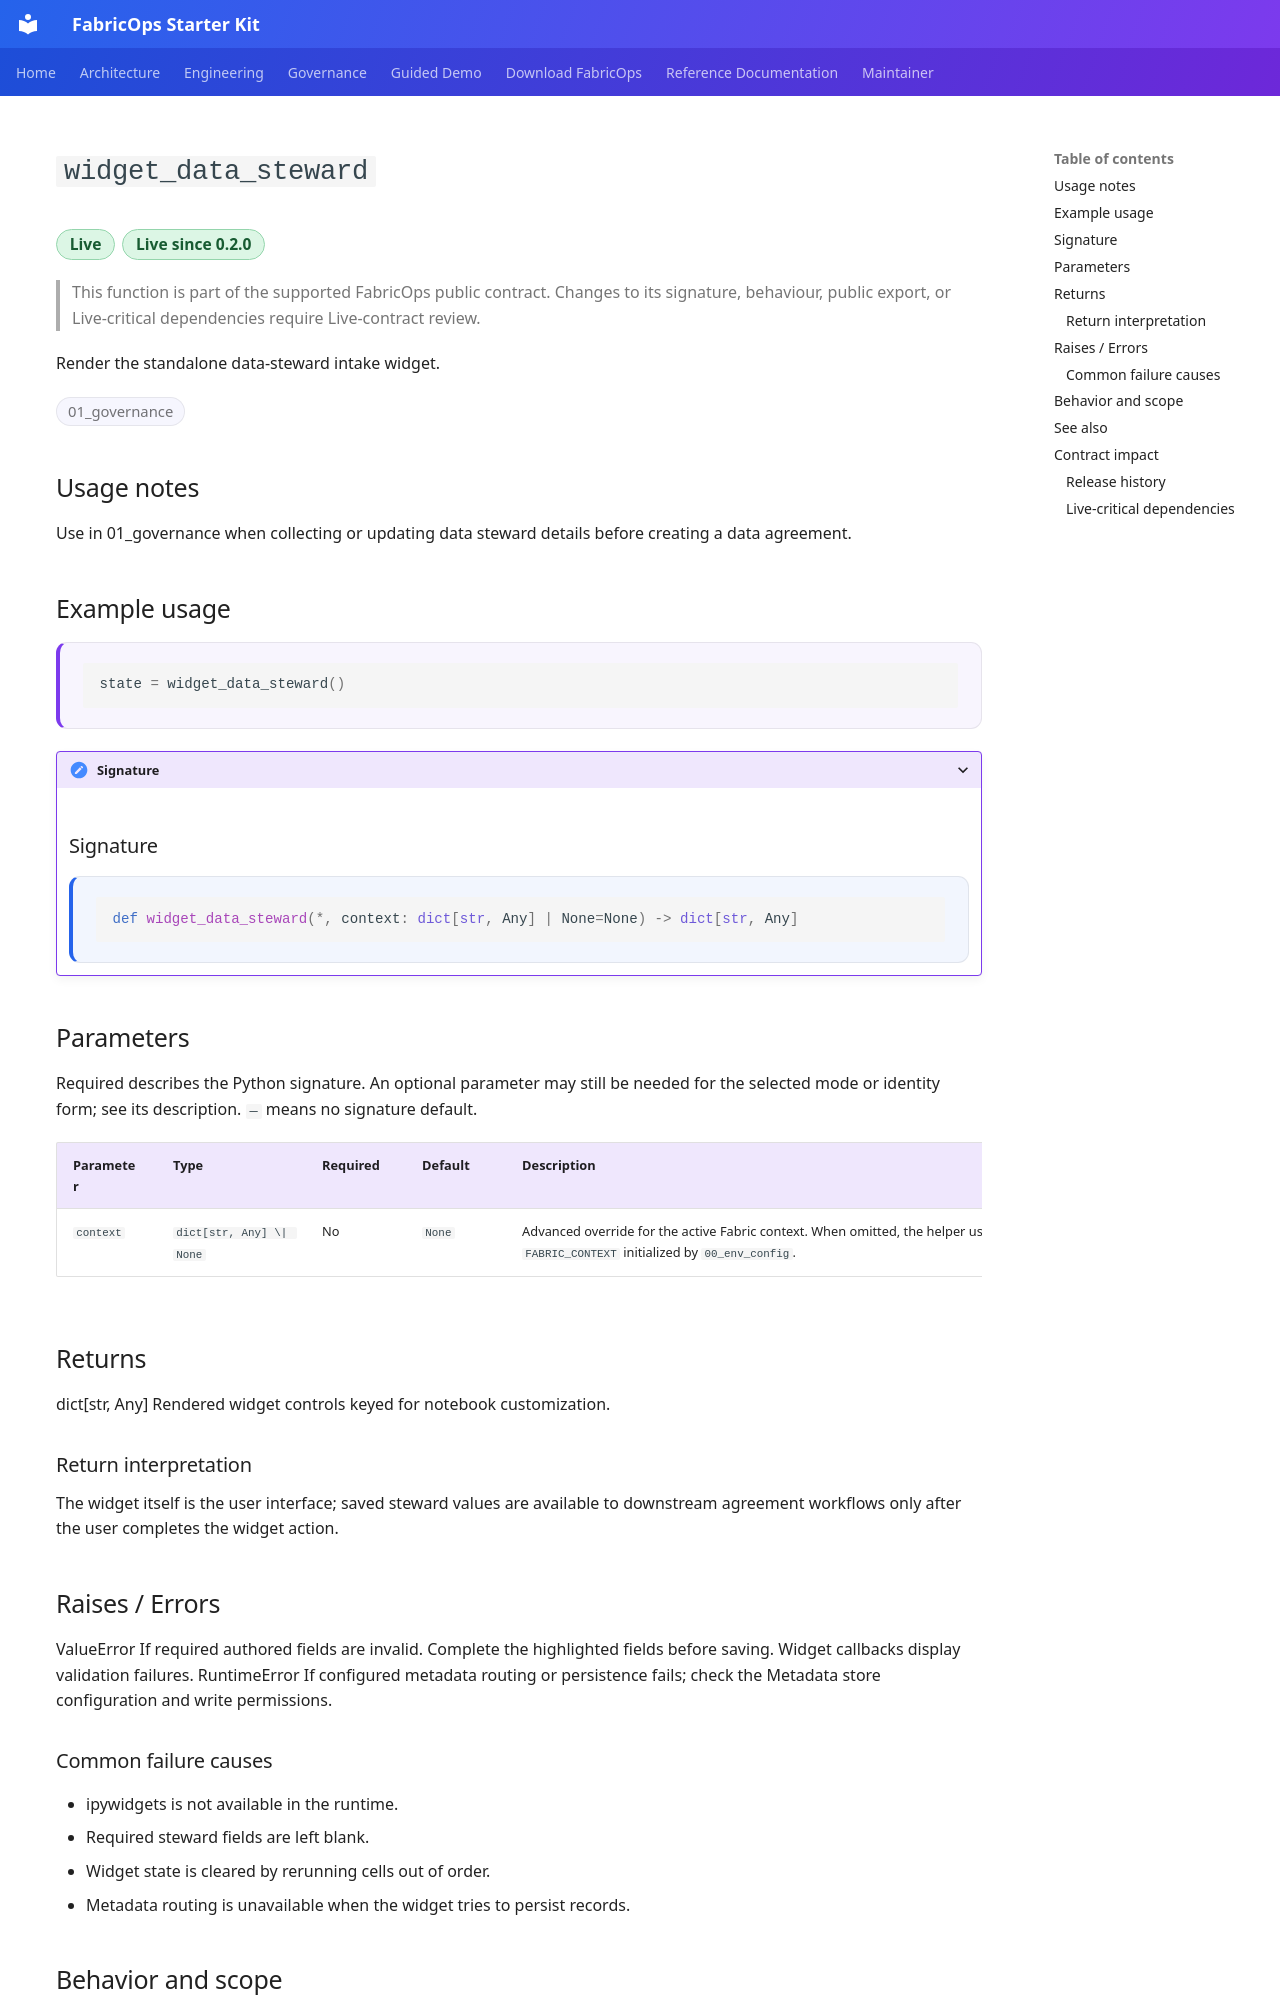

repository: Voycepeh/FabricOps-Starter-Kit · page: api/reference/widget_data_steward/index.html · generator: mkdocs

# `widget_data_steward`

<p class="reference-catalogue-item-meta reference-catalogue-item-badges reference-lifecycle-badges">
<span class="reference-chip reference-lifecycle-chip reference-lifecycle-live reference-lifecycle-chip-prominent">Live</span>
<span class="reference-chip reference-lifecycle-chip reference-lifecycle-live reference-lifecycle-chip-prominent">Live since 0.2.0</span>
</p>

> This function is part of the supported FabricOps public contract. Changes to its signature, behaviour, public export, or Live-critical dependencies require Live-contract review.

Render the standalone data-steward intake widget.

<p class="reference-catalogue-item-meta reference-catalogue-item-badges">
<span class="reference-chip">01_governance</span>
</p>

## Usage notes

Use in 01_governance when collecting or updating data steward details before creating a data agreement.


## Example usage

<div class="reference-example-usage" markdown="1">

```python
state = widget_data_steward()
```

</div>

<details class="reference-signature-details" markdown="1">
<summary>Signature</summary>

## Signature

<div class="reference-api-definition" markdown="1">

```python
def widget_data_steward(*, context: dict[str, Any] | None=None) -> dict[str, Any]
```

</div>

</details>

## Parameters

Required describes the Python signature. An optional parameter may still be needed for the selected mode or identity form; see its description. `—` means no signature default.

<div class="reference-input-table" markdown="1">

| Parameter | Type | Required | Default | Description |
| --- | --- | --- | --- | --- |
| `context` | `dict[str, Any] \| None` | No | `None` | Advanced override for the active Fabric context. When omitted, the helper uses ``FABRIC_CONTEXT`` initialized by ``00_env_config``. |

</div>

## Returns

dict[str, Any]
    Rendered widget controls keyed for notebook customization.

### Return interpretation

The widget itself is the user interface; saved steward values are available to downstream agreement workflows only after the user completes the widget action.

## Raises / Errors

ValueError
    If required authored fields are invalid. Complete the highlighted fields
    before saving. Widget callbacks display validation failures.
RuntimeError
    If configured metadata routing or persistence fails; check the Metadata
    store configuration and write permissions.

### Common failure causes

- ipywidgets is not available in the runtime.
- Required steward fields are left blank.
- Widget state is cleared by rerunning cells out of order.
- Metadata routing is unavailable when the widget tries to persist records.

## Behavior and scope

<div class="reference-docstring-intro" markdown="1">

Spark is resolved automatically from the existing execution session.
No session is created; Spark-dependent work raises
``RuntimeError`` when no session is available.

</div>

## See also

- [Templates](https://github.com/Voycepeh/FabricOps-Starter-Kit/tree/main/templates/notebooks)

<div class="reference-source-card" markdown="1">
**Source**

`fabricops_kit/widgets/widget_data_steward.py:39`

<a class="reference-source-link" href="https://github.com/Voycepeh/FabricOps-Starter-Kit/blob/main/src/fabricops_kit/widgets/widget_data_steward.py#L39-L269">View on GitHub</a>
</div>


<details class="reference-implementation-details" markdown="1">
<summary>Maintainer architecture details</summary>
